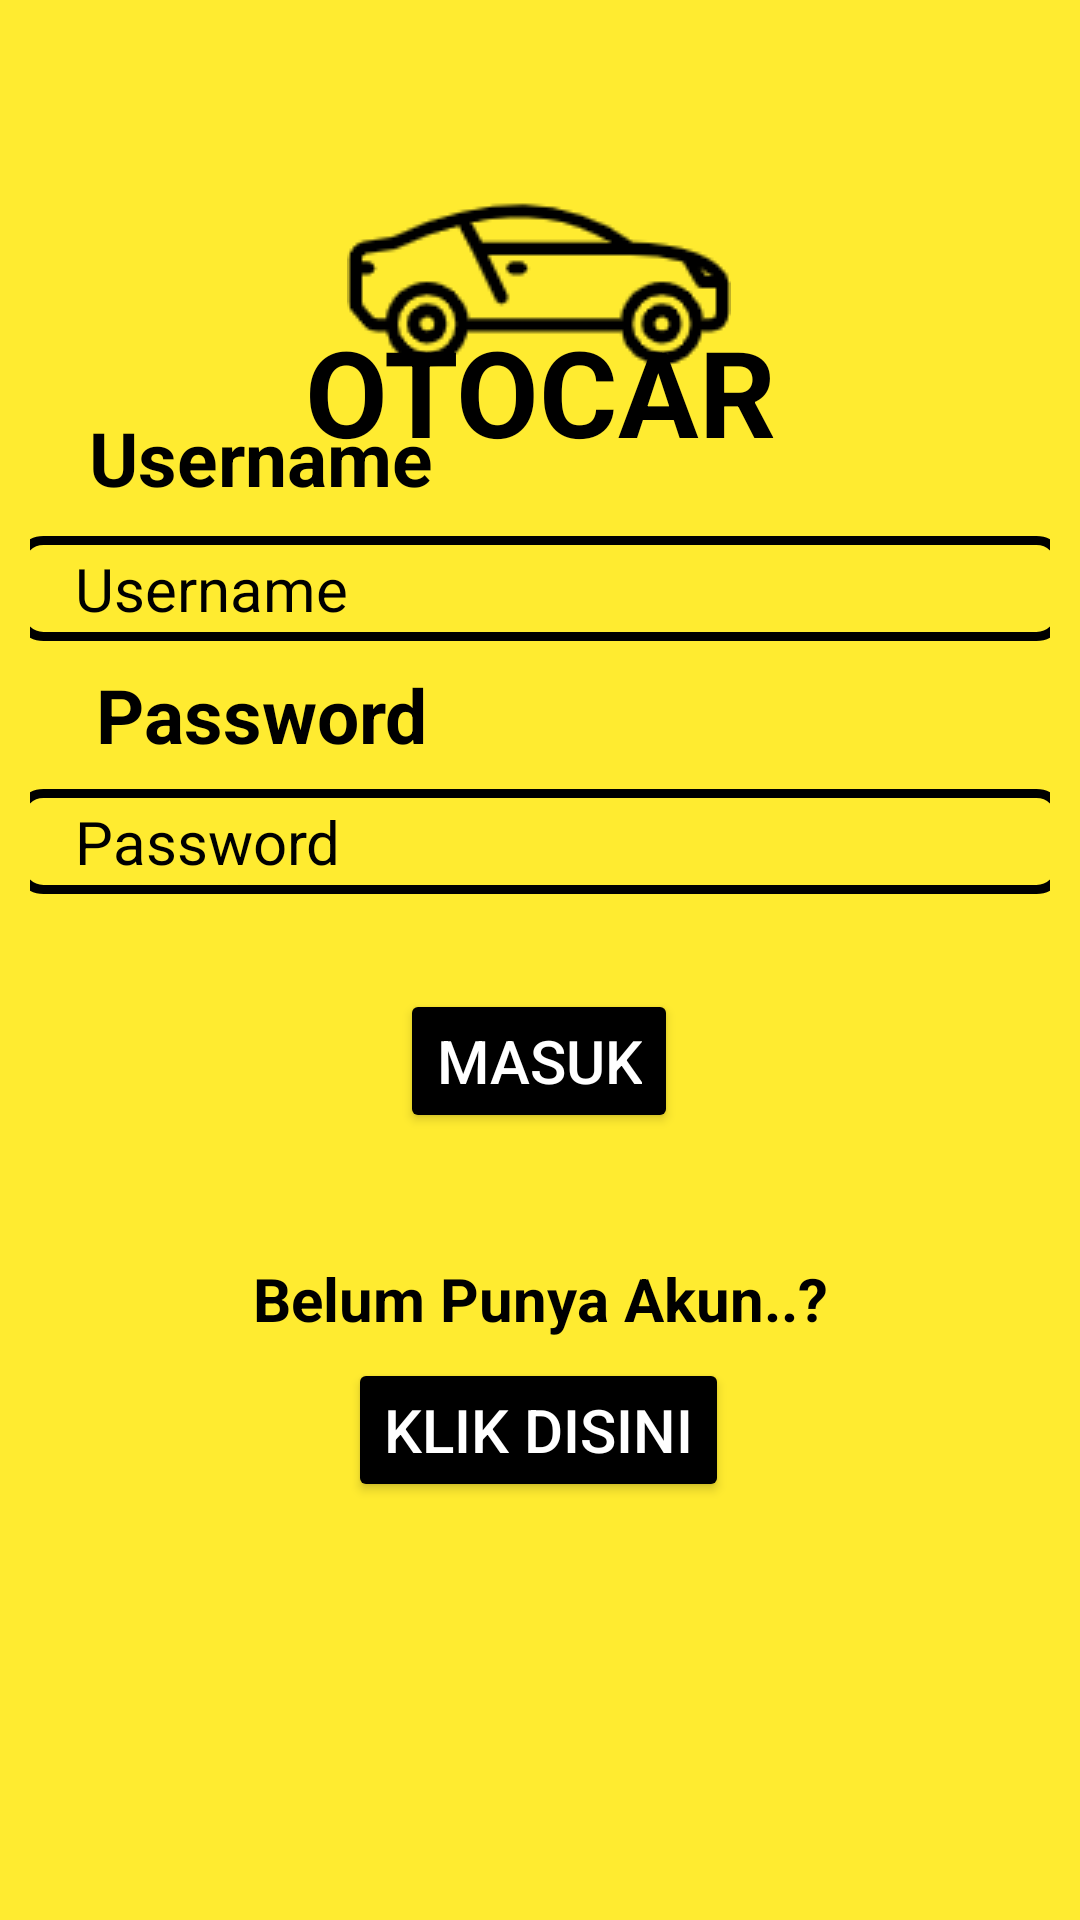

Layout XML and referenced resources for this Android screen:
<!-- AndroidManifest.xml: application theme Theme.OTOCAR -->
<!-- res/layout/activity_signin.xml -->
<?xml version="1.0" encoding="utf-8"?>
<androidx.constraintlayout.widget.ConstraintLayout xmlns:android="http://schemas.android.com/apk/res/android"
    xmlns:app="http://schemas.android.com/apk/res-auto"
    xmlns:tools="http://schemas.android.com/tools"
    android:layout_width="match_parent"
    android:layout_height="match_parent"
    android:padding="10dp"
    android:background="#FFEB30"
    tools:context=".Activity.Registrasi">


    <ImageView
        android:layout_width="wrap_content"
        android:layout_height="wrap_content"
        android:src="@drawable/car"
        app:layout_constraintBottom_toBottomOf="parent"
        app:layout_constraintEnd_toEndOf="parent"
        app:layout_constraintHorizontal_bias="0.498"
        app:layout_constraintStart_toStartOf="parent"
        app:layout_constraintTop_toTopOf="parent"
        app:layout_constraintVertical_bias="0.043" />

    <TextView
        android:layout_width="match_parent"
        android:layout_height="wrap_content"
        android:gravity="center_horizontal"
        android:text="OTOCAR"
        android:textColor="@color/black"
        android:textSize="40sp"
        android:textStyle="bold"
        app:layout_constraintBottom_toBottomOf="parent"
        app:layout_constraintEnd_toEndOf="parent"
        app:layout_constraintHorizontal_bias="0.526"
        app:layout_constraintStart_toStartOf="parent"
        app:layout_constraintTop_toTopOf="parent"
        app:layout_constraintVertical_bias="0.165" />

    <TextView
        android:id="@+id/textView"
        android:layout_width="wrap_content"
        android:layout_height="wrap_content"
        android:layout_marginBottom="460dp"
        android:gravity="center_horizontal"
        android:text="Username"
        android:textColor="@color/black"
        android:textSize="25sp"
        android:textStyle="bold"
        app:layout_constraintBottom_toBottomOf="parent"
        app:layout_constraintEnd_toEndOf="parent"
        app:layout_constraintHorizontal_bias="0.087"
        app:layout_constraintStart_toStartOf="parent"
        app:layout_constraintTop_toTopOf="parent"
        app:layout_constraintVertical_bias="0.995" />

    <EditText
        android:id="@+id/User"
        android:layout_width="350dp"
        android:layout_height="35dp"
        android:background="@drawable/bgedittext"
        android:hint="Username"
        android:paddingStart="20dp"
        android:textColor="@color/black"
        android:textColorHint="@color/black"
        android:textSize="20sp"
        app:layout_constraintBottom_toBottomOf="parent"
        app:layout_constraintEnd_toEndOf="parent"
        app:layout_constraintHorizontal_bias="0.557"
        app:layout_constraintStart_toStartOf="parent"
        app:layout_constraintTop_toBottomOf="@+id/textView"
        app:layout_constraintVertical_bias="0.022" />

    <TextView
        android:id="@+id/textView4"
        android:layout_width="wrap_content"
        android:layout_height="wrap_content"
        android:layout_marginBottom="104dp"
        android:gravity="center_horizontal"
        android:text="Password"
        android:textColor="@color/black"
        android:textSize="25sp"
        android:textStyle="bold"
        app:layout_constraintBottom_toBottomOf="parent"
        app:layout_constraintEnd_toEndOf="parent"
        app:layout_constraintHorizontal_bias="0.096"
        app:layout_constraintStart_toStartOf="parent"
        app:layout_constraintTop_toBottomOf="@+id/User"
        app:layout_constraintVertical_bias="0.027" />

    <EditText
        android:id="@+id/pass"
        android:layout_width="350dp"
        android:layout_height="35dp"
        android:layout_marginBottom="320dp"
        android:background="@drawable/bgedittext"
        android:hint="Password"
        android:inputType="textPassword"
        android:paddingStart="20dp"
        android:textColor="@color/black"
        android:textColorHint="@color/black"
        android:textSize="20sp"
        app:layout_constraintBottom_toBottomOf="parent"
        app:layout_constraintEnd_toEndOf="parent"
        app:layout_constraintHorizontal_bias="0.557"
        app:layout_constraintStart_toStartOf="parent"
        app:layout_constraintTop_toBottomOf="@+id/textView4"
        app:layout_constraintVertical_bias="0.4" />

    <Button
        android:id="@+id/masuk"
        android:layout_width="wrap_content"
        android:layout_height="wrap_content"
        android:backgroundTint="@color/black"
        android:text="MASUK"
        android:textColor="@color/white"
        android:textSize="20sp"
        app:layout_constraintBottom_toBottomOf="parent"
        app:layout_constraintEnd_toEndOf="parent"
        app:layout_constraintHorizontal_bias="0.498"
        app:layout_constraintStart_toStartOf="parent"
        app:layout_constraintTop_toBottomOf="@+id/pass"
        app:layout_constraintVertical_bias="0.111" />

    <TextView
        android:id="@+id/textView3"
        android:layout_width="match_parent"
        android:layout_height="wrap_content"
        android:gravity="center_horizontal"
        android:text="Belum Punya Akun..?"
        android:textColor="@color/black"
        android:textSize="20sp"
        android:textStyle="bold"
        app:layout_constraintBottom_toBottomOf="parent"
        app:layout_constraintEnd_toEndOf="parent"
        app:layout_constraintHorizontal_bias="0.526"
        app:layout_constraintStart_toStartOf="parent"
        app:layout_constraintTop_toTopOf="parent"
        app:layout_constraintVertical_bias="0.69" />

    <Button
        android:id="@+id/klik"
        android:layout_width="wrap_content"
        android:layout_height="wrap_content"
        android:backgroundTint="@color/black"
        android:text="KLIK DISINI"
        android:textColor="@color/white"
        android:textSize="20sp"
        app:layout_constraintBottom_toBottomOf="parent"
        app:layout_constraintEnd_toEndOf="parent"
        app:layout_constraintHorizontal_bias="0.498"
        app:layout_constraintStart_toStartOf="parent"
        app:layout_constraintTop_toTopOf="parent"
        app:layout_constraintVertical_bias="0.774" />


</androidx.constraintlayout.widget.ConstraintLayout>
<!-- resources referenced by this layout -->
<resources>
  <!-- drawable bgedittext (drawable) -->
  <?xml version="1.0" encoding="utf-8"?>
  <shape android:shape="rectangle" xmlns:android="http://schemas.android.com/apk/res/android">
  
      <stroke
          android:width="3dp"
          android:color="@color/black"/>
      <corners
          android:radius="8dp"/>
  </shape>
  <!-- drawable car: png bitmap (drawable, 2653 bytes) -->
  <style name="Theme.OTOCAR" parent="Theme.MaterialComponents.NoActionBar">
          
          <item name="colorPrimary">@color/purple_500</item>
          <item name="colorPrimaryVariant">@color/purple_700</item>
          <item name="colorOnPrimary">@color/white</item>
          
          <item name="colorSecondary">@color/teal_200</item>
          <item name="colorSecondaryVariant">@color/teal_700</item>
          <item name="colorOnSecondary">@color/black</item>
          
          <item name="android:statusBarColor" tools:targetApi="l">?attr/colorPrimaryVariant</item>
          
      </style>
  <!-- not gathered from this repository: default colours our renderer supplied (Android Studio template values) -->
  <color name="purple_500">#FF6200EE</color>
  <color name="purple_700">#FF3700B3</color>
  <color name="teal_200">#FF03DAC5</color>
  <color name="teal_700">#FF018786</color>
  <color name="black">#FF000000</color>
  <color name="white">#FFFFFFFF</color>
</resources>
